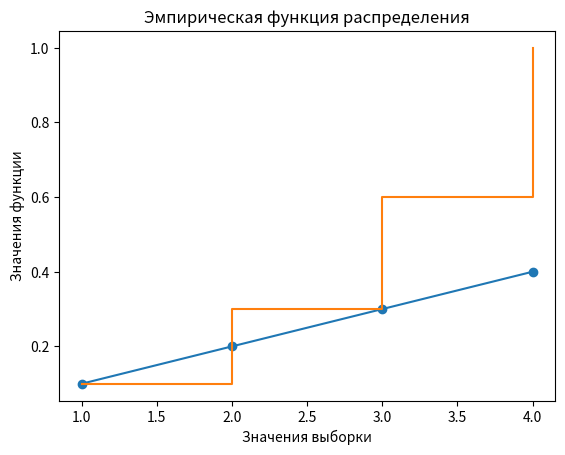

Generate this figure with matplotlib: (Note: this script raises an exception after producing the figure.)
from collections import Counter
import matplotlib.pyplot as plt
import numpy as np
import math

data = [1, 2, 2, 3, 3, 3, 4, 4, 4, 4]  # Replace this with your own data

# Step 2: Count the frequency of each unique value
frequency_dict = Counter(data)

    # Step 3: Sort the dictionary items by keys
sorted_items = sorted(frequency_dict.items())

    # Step 4: Calculate relative frequencies
total_observations = len(data)
relative_frequencies = [(value / total_observations) for _, value in sorted_items]

    # Print the variation series with absolute and relative frequencies
print("вариационный ряд с абсолютными и относительными частотами:")
for key, value in sorted_items:
    print(f"{key}: абсолютная частота: {value}, относительная частота: {value / total_observations}")
        


frequency = Counter(data)
total_values = len(data)
relative_frequency = [count / total_values for count in frequency.values()]

plt.plot(list(frequency.keys()), relative_frequency, marker='o')
plt.xlabel('Значения')
plt.ylabel('Относительные частоты')
plt.title('Полигон относительных частот')
plt.show()




def empirical_cdf(data):
    sorted_data = np.sort(data)
    n = len(sorted_data)
    y = np.arange(1, n+1) / n
    return sorted_data, y


#график
x, y = empirical_cdf(data)
plt.plot(x, y, drawstyle='steps-post')
plt.xlabel('Значения выборки')
plt.ylabel('Значения функции')
plt.title('Эмпирическая функция распределения')
plt.show()


def opisatelnaya_statka(data):
# Выборочное среднее (среднее значение выборки) можно рассчитать путем сложения всех значений выборки и деления на количество значений в выборке:
    mean = sum(data) / len(data)
    # Выборочная дисперсия можно рассчитать как среднее арифметическое квадратов отклонений каждого значения выборки от выборочного среднего:
    variance = sum((x - mean) ** 2 for x in data) / len(data)
    # Выборочное стандартное отклонение можно рассчитать как квадратный корень выборочной дисперсии:
    std_deviation = variance ** 0.5
    # Выборочная медиана - это значение, которое находится в середине упорядоченной выборки. Для расчета выборочной медианы сначала нужно отсортировать выборку, а затем найти значение, которое находится посередине:
    sorted_data = sorted(data)
    median = sorted_data[len(sorted_data) // 2]
    # Коэффициент вариации - это отношение стандартного отклонения к среднему значению выборки. Он позволяет оценить относительную изменчивость выборки:
    coefficient_of_variation = (std_deviation / mean) * 100
    
    print('Выборочное среднее:' , mean , '\n' , 
          'Выборочная дисперсия' , variance , '\n' ,
          'Выборочная медиана' , median , '\n' ,
          'Коэффициент вариации' , coefficient_of_variation , '\n' , 
          'Выборочное стандартное отклонениe' , std_deviation)
opisatelnaya_statka(data)





#part 2 with  new data only
def calculate_groups(n):
    m = 1 + math.log2(n)
    return math.ceil(m)

# Example usage
data_points = len(data) #enter u dataset
groups = calculate_groups(data_points)
print(groups, 'group')


min_value = min(data)  
max_value = max(data) 
m = len(data)/groups  
interval_width = (max_value - min_value) / m

boundaries = []
for i in range(int(m)):
    boundary = min_value + i * interval_width
    boundaries.append(boundary)

print(boundaries, 'bound')

# Создание списка интервальных данных
intervals = []
for i in range(len(data)-1):
    intervals.append((data[i], data[i+1]))
# Сортировка списка
intervals_1 = sorted(intervals)
# Вывод отсортированного списка
    
    # Step 2: Sort intervals in ascending order
intervals_1.sort()
    
    # Step 3 and 4: Calculate midpoints and store in a new list
midpoints = [(interval[0] + interval[1]) / 2 for interval in intervals_1]
    
    # Step 5: Sort midpoints in ascending order
midpoints.sort()
    
    # Step 6: Print the variational series
print(midpoints, 'midpoints')


# Здесь предполагается, что у вас есть список значений интервалов выборки и соответствующих относительных частот
intervals = [val[1]-val[0] for val in intervals_1]

frequency_dict = Counter(intervals)


    # Step 3: Sort the dictionary items by keys
sorted_items = sorted(frequency_dict.items())

    # Step 4: Calculate relative frequencies
total_observations = len(intervals)
relative_frequencies = [(value / total_observations) for _, value in sorted_items]
frequencies = relative_frequencies

print(len(intervals), len(frequencies))

# Построение гистограммы
plt.bar(intervals, frequencies)

# Добавление подписей осей
plt.xlabel('Интервалы выборки')
plt.ylabel('Относительные частоты')

# Отображение гистограммы
plt.show()

x, y = empirical_cdf(data)
plt.plot(x, y, drawstyle='steps-post')
plt.xlabel('Значения выборки')
plt.ylabel('Значения функции')
plt.title('Эмпирическая функция распределения')
plt.show()

opisatelnaya_statka(data)
